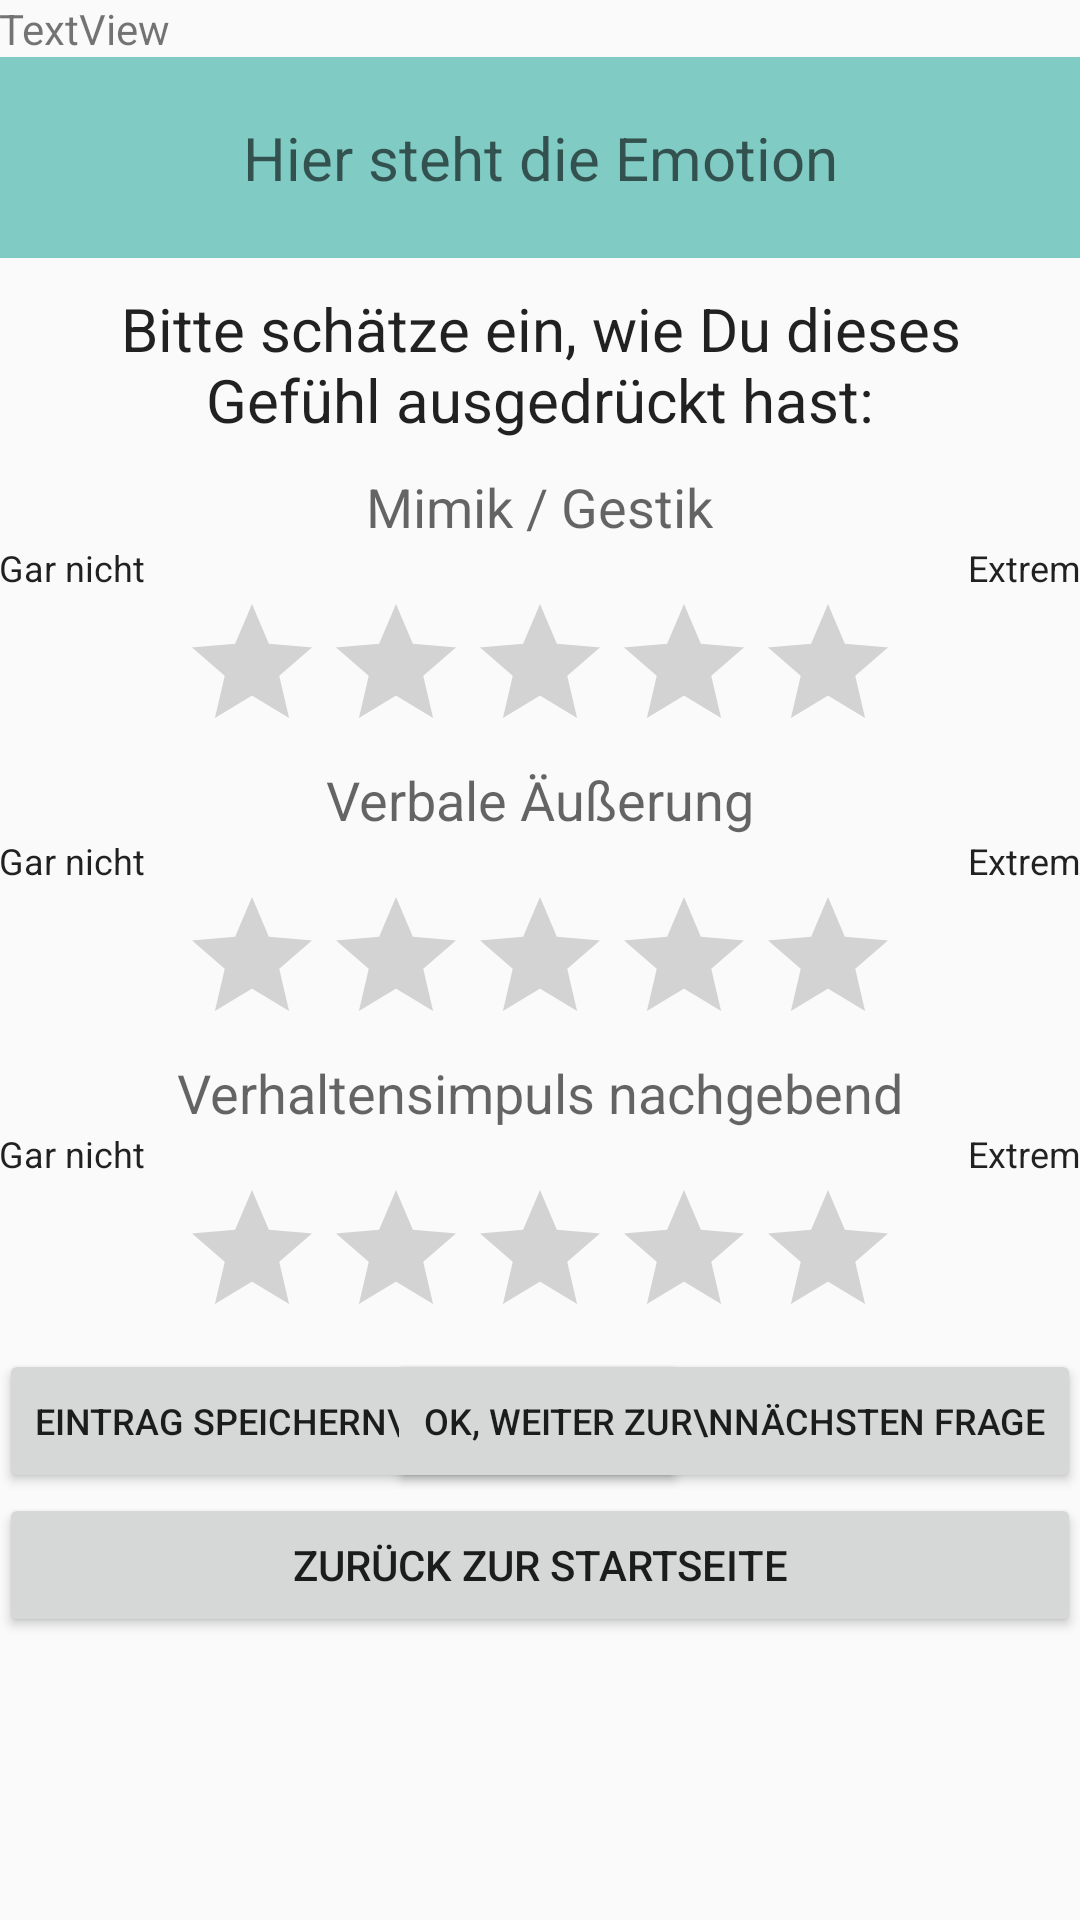

Layout XML and referenced resources for this Android screen:
<!-- AndroidManifest.xml: application theme AppTheme -->
<!-- res/layout/activity_gefuehl.xml -->
<?xml version="1.0" encoding="utf-8"?>
<ScrollView xmlns:android="http://schemas.android.com/apk/res/android"
            android:layout_width="match_parent"
            android:layout_height="match_parent" >
<RelativeLayout
    xmlns:android="http://schemas.android.com/apk/res/android"
    xmlns:tools="http://schemas.android.com/tools"
    android:layout_width="match_parent"
    android:layout_height="match_parent"
    android:paddingBottom="@dimen/activity_vertical_margin"
    android:paddingLeft="@dimen/activity_horizontal_margin"
    android:paddingRight="@dimen/activity_horizontal_margin"
    android:paddingTop="@dimen/activity_vertical_margin"
    tools:context="de.ur.emojicontrol2.Gefuehl">
    <TextView
        android:layout_width="match_parent"
        android:layout_height="wrap_content"
        android:textAppearance="?android:attr/textAppearanceLarge"
        android:id="@+id/headline2"
        android:typeface="sans"
        android:textSize="20dp"
        android:textAlignment="center"
        android:hint="Hier steht die Emotion"
        android:padding="20dp"
        android:background="@color/accent_material_dark"
        android:layout_below="@+id/date2"
        android:layout_alignParentLeft="true"
        android:layout_alignParentStart="true"/>

    <TextView
        android:id="@+id/question2"
        android:layout_width="match_parent"
        android:layout_height="wrap_content"
        android:layout_alignParentLeft="true"
        android:layout_alignParentStart="true"
        android:layout_below="@+id/headline2"
        android:padding="10dp"
        android:paddingBottom="20dp"
        android:text="Bitte schätze ein, wie Du dieses Gefühl ausgedrückt hast:"
        android:textAlignment="center"
        android:textAppearance="?android:attr/textAppearanceLarge"
        android:textSize="20dp"
        android:typeface="sans" />

    <TextView
        android:layout_width="wrap_content"
        android:layout_height="wrap_content"
        android:textAppearance="?android:attr/textAppearanceMedium"
        android:text="Mimik / Gestik"
        android:id="@+id/item20"
        android:layout_below="@+id/question2"
        android:layout_centerHorizontal="true"/>

    <TextView
        android:layout_width="wrap_content"
        android:layout_height="wrap_content"
        android:textAppearance="?android:attr/textAppearanceLarge"
        android:id="@+id/low20"
        android:typeface="sans"
        android:textSize="12dp"
        android:textAlignment="center"
        android:text="Gar nicht"
        android:layout_alignParentLeft="true"
        android:layout_alignParentStart="true"
        android:layout_below="@+id/item20"/>

    <TextView
        android:layout_width="wrap_content"
        android:layout_height="wrap_content"
        android:textAppearance="?android:attr/textAppearanceLarge"
        android:id="@+id/high20"
        android:typeface="sans"
        android:textSize="12dp"
        android:textAlignment="center"
        android:text="Extrem"
        android:layout_alignParentRight="true"
        android:layout_alignParentEnd="true"
        android:layout_below="@+id/item20"/>

    <RatingBar
        android:layout_width="wrap_content"
        android:layout_height="wrap_content"
        android:id="@+id/ratingBar20"
        android:numStars="5"
        android:layout_below="@+id/low20"
        android:layout_centerHorizontal="true"/>

    <TextView
        android:layout_width="wrap_content"
        android:layout_height="wrap_content"
        android:textAppearance="?android:attr/textAppearanceMedium"
        android:text="Verbale Äußerung"
        android:id="@+id/item21"
        android:layout_below="@+id/ratingBar20"
        android:layout_alignStart="@+id/item10"
        android:layout_centerHorizontal="true"/>

    <TextView
        android:layout_width="wrap_content"
        android:layout_height="wrap_content"
        android:textAppearance="?android:attr/textAppearanceLarge"
        android:id="@+id/low21"
        android:typeface="sans"
        android:textSize="12dp"
        android:textAlignment="center"
        android:text="Extrem"
        android:layout_alignParentRight="true"
        android:layout_alignParentEnd="true"
        android:layout_below="@+id/item21"
        android:layout_alignParentStart="false"/>

    <TextView
        android:layout_width="wrap_content"
        android:layout_height="wrap_content"
        android:textAppearance="?android:attr/textAppearanceLarge"
        android:id="@+id/high21"
        android:typeface="sans"
        android:textSize="12dp"
        android:textAlignment="center"
        android:text="Gar nicht"
        android:layout_alignParentLeft="true"
        android:layout_alignParentStart="true"
        android:layout_below="@+id/item21"/>

    <RatingBar
        android:layout_width="wrap_content"
        android:layout_height="wrap_content"
        android:id="@+id/ratingBar21"
        android:numStars="5"
        android:layout_below="@+id/low21"
        android:layout_centerHorizontal="true"/>

    <TextView
        android:layout_width="wrap_content"
        android:layout_height="wrap_content"
        android:textAppearance="?android:attr/textAppearanceMedium"
        android:text="Verhaltensimpuls nachgebend"
        android:id="@+id/item22"
        android:layout_below="@+id/ratingBar21"
        android:layout_centerHorizontal="true"/>

    <TextView
        android:layout_width="wrap_content"
        android:layout_height="wrap_content"
        android:textAppearance="?android:attr/textAppearanceLarge"
        android:id="@+id/low22"
        android:typeface="sans"
        android:textSize="12dp"
        android:textAlignment="center"
        android:text="Gar nicht"
        android:layout_alignParentLeft="true"
        android:layout_alignParentStart="true"
        android:layout_below="@+id/item22"/>

    <RatingBar
        android:layout_width="wrap_content"
        android:layout_height="wrap_content"
        android:id="@+id/ratingBar22"
        android:numStars="5"
        android:layout_below="@+id/low22"
        android:layout_centerHorizontal="true"/>

    <TextView
        android:layout_width="wrap_content"
        android:layout_height="wrap_content"
        android:textAppearance="?android:attr/textAppearanceLarge"
        android:id="@+id/high22"
        android:typeface="sans"
        android:textSize="12dp"
        android:textAlignment="center"
        android:text="Extrem"
        android:layout_alignParentRight="true"
        android:layout_alignParentEnd="true"
        android:layout_below="@+id/item22"/>

    <Button
        android:layout_width="wrap_content"
        android:layout_height="wrap_content"
        android:text="Eintrag speichern\nund zurück"
        android:id="@+id/back2"
        android:textSize="12dp"
        android:layout_below="@+id/ratingBar22"
        android:layout_alignParentLeft="true"
        android:layout_alignParentStart="true"/>

    <Button
        android:layout_width="wrap_content"
        android:layout_height="wrap_content"
        android:text="OK, weiter zur\nnächsten Frage"
        android:id="@+id/next2"
        android:textSize="12dp"
        android:layout_below="@+id/ratingBar22"
        android:layout_alignParentRight="true"
        android:layout_alignParentEnd="true"/>

    <Button
        android:layout_width="match_parent"
        android:layout_height="wrap_content"
        android:text="Zurück zur Startseite"
        android:id="@+id/home2"
        android:layout_alignParentBottom="true"
        android:layout_alignEnd="@+id/high12"
        android:layout_below="@+id/back2"/>

    <TextView
        android:id="@+id/date2"
        android:layout_width="match_parent"
        android:layout_height="wrap_content"
        android:layout_alignParentTop="true"
        android:layout_centerHorizontal="true"
        android:text="TextView"/>


</RelativeLayout>
</ScrollView>
<!-- resources referenced by this layout -->
<resources>
  <style name="AppTheme" parent="Theme.AppCompat.Light.DarkActionBar">
          
          <item name="colorPrimary">@color/colorPrimary</item>
          <item name="colorPrimaryDark">@color/colorPrimaryDark</item>
          <item name="colorAccent">@color/colorAccent</item>
      </style>
  <!-- not gathered from this repository: default colours our renderer supplied (Android Studio template values) -->
  <color name="colorPrimary">#FF6200EE</color>
  <color name="colorPrimaryDark">#FF3700B3</color>
  <color name="colorAccent">#FF03DAC5</color>
</resources>
